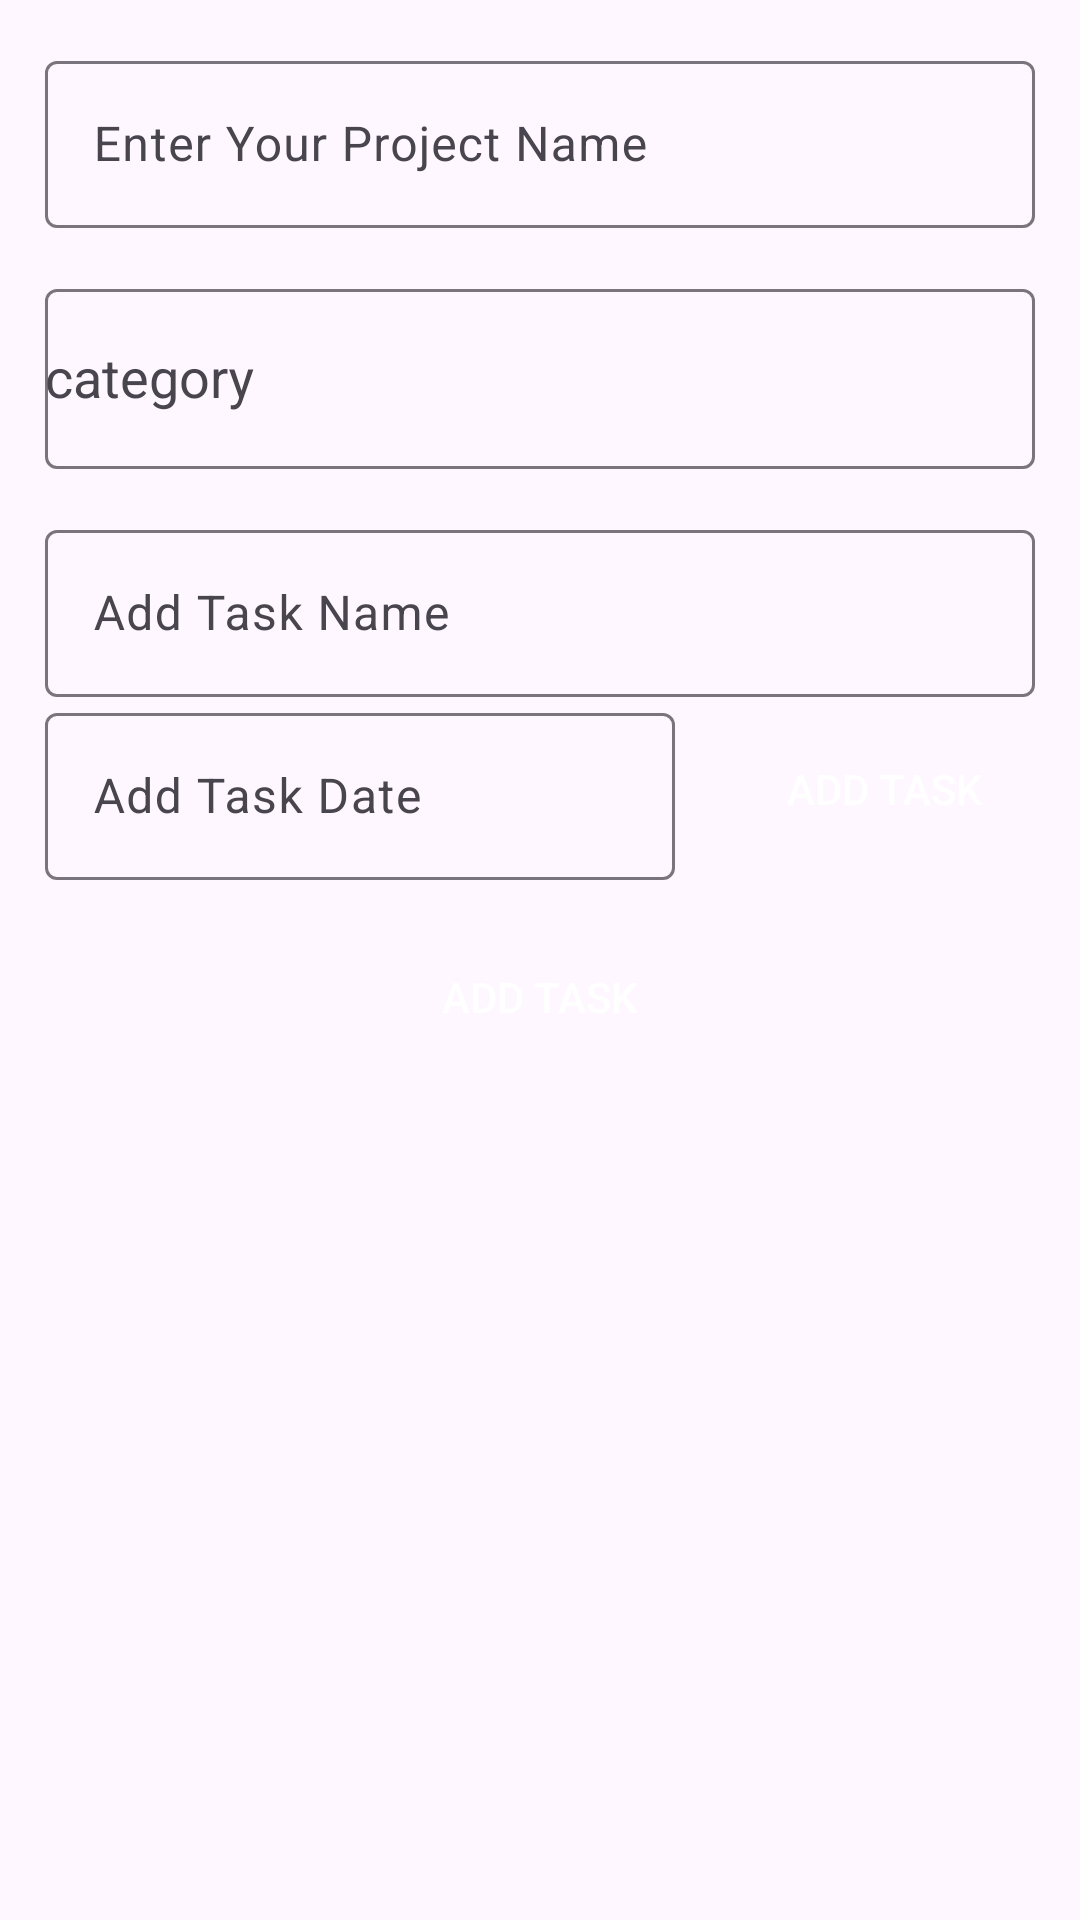

Produce the Android XML layout that renders to this screen, including the resource entries it uses.
<!-- AndroidManifest.xml: application theme Theme.SocietyManagment -->
<!-- res/layout/fragment_add_project.xml -->
<?xml version="1.0" encoding="utf-8"?>
<androidx.constraintlayout.widget.ConstraintLayout xmlns:android="http://schemas.android.com/apk/res/android"
    xmlns:app="http://schemas.android.com/apk/res-auto"
    xmlns:tools="http://schemas.android.com/tools"
    android:layout_width="match_parent"
    android:layout_height="match_parent"
    tools:context=".fragments.task.AddTask">


    <LinearLayout
        android:layout_width="match_parent"
        android:layout_height="wrap_content"
        android:orientation="vertical"
        android:padding="15dp"
        app:layout_constraintEnd_toEndOf="parent"
        app:layout_constraintStart_toStartOf="parent"
        app:layout_constraintTop_toTopOf="parent">

        <com.google.android.material.textfield.TextInputLayout
            android:id="@+id/etLProjectName"
            android:layout_width="match_parent"
            android:layout_height="wrap_content"
            android:layout_marginBottom="15dp"
            app:layout_constraintEnd_toEndOf="parent"
            app:layout_constraintStart_toStartOf="parent"
            app:layout_constraintTop_toTopOf="parent">

            <com.google.android.material.textfield.TextInputEditText
                android:id="@+id/etProjectName"
                android:layout_width="match_parent"
                android:layout_height="match_parent"
                android:hint="Enter Your Project Name" />
        </com.google.android.material.textfield.TextInputLayout>


        <com.google.android.material.textfield.TextInputLayout
            android:id="@+id/etLCategory"
            android:layout_width="match_parent"
            android:layout_height="wrap_content"
            android:layout_marginBottom="15dp"
            app:layout_constraintEnd_toEndOf="parent"
            app:layout_constraintStart_toStartOf="parent"
            app:layout_constraintTop_toBottomOf="@id/etProjectName">

            <AutoCompleteTextView
                android:id="@+id/etCategory"
                android:layout_width="match_parent"
                android:hint="category"
                android:layout_height="60dp" />

        </com.google.android.material.textfield.TextInputLayout>

        <com.google.android.material.textfield.TextInputLayout
            android:id="@+id/etLAddTask"
            android:layout_width="match_parent"
            android:layout_height="wrap_content">
            <com.google.android.material.textfield.TextInputEditText
                android:id="@+id/etAddTask"
                android:layout_width="match_parent"
                android:layout_height="match_parent"
                android:hint="Add Task Name" />
        </com.google.android.material.textfield.TextInputLayout>
        <androidx.constraintlayout.widget.ConstraintLayout
            android:layout_width="match_parent"
            android:layout_height="wrap_content"
            android:layout_marginBottom="15dp">

            <com.google.android.material.textfield.TextInputLayout
                android:id="@+id/etLData"
                android:layout_width="0dp"
                android:layout_height="wrap_content"
                android:layout_marginEnd="20dp"
                app:layout_constraintBottom_toBottomOf="parent"
                app:layout_constraintEnd_toStartOf="@+id/btnAddTask"
                app:layout_constraintStart_toStartOf="parent"
                app:layout_constraintTop_toTopOf="parent">

                <com.google.android.material.textfield.TextInputEditText
                    android:id="@+id/etDate"
                    android:layout_width="match_parent"
                    android:layout_height="match_parent"
                    android:hint="Add Task Date" />
            </com.google.android.material.textfield.TextInputLayout>

            <androidx.appcompat.widget.AppCompatButton
                android:id="@+id/btnAddTask"
                android:layout_width="100dp"
                android:layout_height="wrap_content"
                android:background="@drawable/primary_button_bg"
                android:text="Add Task"
                android:textColor="@color/white"
                app:layout_constraintBottom_toBottomOf="parent"
                app:layout_constraintEnd_toEndOf="parent"
                app:layout_constraintTop_toTopOf="parent" />

        </androidx.constraintlayout.widget.ConstraintLayout>

        <ListView
            android:id="@+id/lvTask"
            android:layout_width="match_parent"
            android:layout_height="wrap_content" />
        <androidx.appcompat.widget.AppCompatButton
            android:id="@+id/btnSave"
            android:layout_width="100dp"
            android:layout_height="wrap_content"
            android:background="@drawable/primary_button_bg"
            android:text="Add Task"
            android:layout_gravity="center"
            android:textColor="@color/white"
            app:layout_constraintBottom_toBottomOf="parent"
            app:layout_constraintEnd_toEndOf="parent"
            app:layout_constraintTop_toTopOf="parent" />

    </LinearLayout>


</androidx.constraintlayout.widget.ConstraintLayout>
<!-- resources referenced by this layout -->
<resources>
  <color name="white">#FFFFFFFF</color>
  <style name="Theme.SocietyManagment" parent="Base.Theme.SocietyManagment" />
  <style name="Base.Theme.SocietyManagment" parent="Theme.Material3.DayNight.NoActionBar">
          
          
      </style>
</resources>
